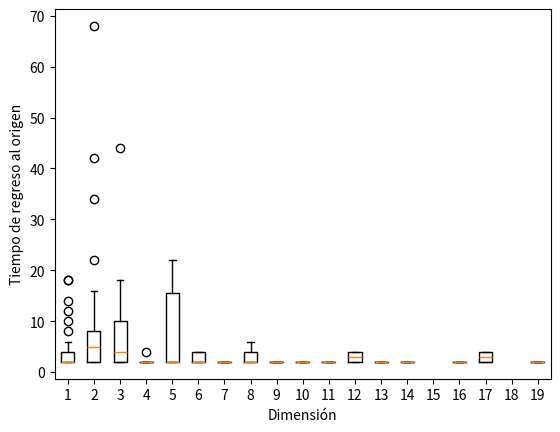

Here is the Python script that generated this plot:
"""                           TAREA1
Examina de manera sistematica los efectos de la dimension en el tiempo
de regreso al origen del movimiento Browniano para dimensiones 1 a 8
en incrementos lineales de uno, variando el numero de pasos de la
caminata como potencias de dos con exponentes de 5 a 10 en incrementos
lienales de uno, con 50 repeticiones del experimento para cada
combinacion. Grafica los resultados en unsa sola figura con diagrama
de caja de bigote o violin, colocando y coloreando los resultados de
una distancia y otra de tal manera que es facil concluir si la
distancia utilizada tiene algun efecto en el comportamiento, o en su
defecto, incluir un cuadro indicando el minimo, proemdio maximo del
tiempo de regreso por cada dimension junto con el porcentaje de
caminatas que nunca regresaron.
"""

from random import random, randint
import matplotlib.pyplot as plt
import math

x = 4
y = 4
t = 0
INF = 0
cont = 0
tiempo = 0
PORINF = 0
DatosINF = []
DatosFIL = []

def contadory(y):
    if y < 10:
        y = y + 1
    else:
        y = 5
    return y

def contadorx(x,y):
    x = y
    if x < 10:
        x = x + 1
    else:
        x = 5
    x = 2**x
    return x

def paso(pos, dim):
    d = randint(0, dim - 1)     # Elegimos dimension
    pos[d] += -x if random() < 0.5 else x # Elegimos direccion y nos movemos
    return pos         # Actualizamos el paso realizado

def experimento(dim,tiempo, t, x, y):
    pos = [0] * dim     #Generando vector de posicion en el origen
    for o in range(pasos):     # Cantidad de pasos a realizar
        if t == 0:
            x = contadorx(x,y)       # Contador de 5 a 10
            y = contadory(y)        # Memoria del contador x
            pos = paso(pos, dim)     # Actualizamos pos
            if all([p == 0 for p in pos]):
                t = t + 1
            else:
                tiempo = tiempo + 1
                if tiempo == pasos:
                    tiempo = 0         # math.inf
    return tiempo + 1

def porinf(INF, total):
    l = -(100 * (INF / total)) + 100
    return l

rep = [d for d in range(1,20)]     # Dimensiones a probar   range(1,9)
total = 50           # Cantidad de experimentos a realizar
pasos = 70         # Cantidad de pasos a realiar
Datos = []


for i in rep:
    regresos = []       # Reset de variable
    dim = i
    for replica in range(total):
        regresos.append(experimento(dim, tiempo, t, x, y))
    #if dim == 1:
        #D1 = regresos
    #elif dim == 2:
        #D2 = regresos
    #elif dim == 3:
        #D3 = regresos
    #elif dim == 4:
        #D4 = regresos
    #elif dim == 5:
        #D5 = regresos
    #elif dim == 6:
        #D6 = regresos
    #elif dim == 7:
        #D7 = regresos
    #elif dim == 8:
        #D8 = regresos
    Datos.append(regresos)

#-------------------------FILTRO-------------------------
print("")
print("% Regreso al origen")
for dimencion in range(max(rep)):
    for filtro in range(total):
        cont = cont + 1
        if Datos[dimencion][filtro] == 1:
            INF = INF + 1
            if cont == total:
                DatosINF.append(DatosFIL)
                DatosFIL = []
                cont = 0
                PORINF = porinf(INF, total)
                print("Dimención", dimencion + 1,":" ,PORINF, "%")
                PORINF = 0
                INF = 0

        elif Datos[dimencion][filtro] != 1:
            DatosFIL.append(Datos[dimencion][filtro])
            if cont == total:
                DatosINF.append(DatosFIL)
                DatosFIL = []
                cont = 0
                PORINF = porinf(INF, total)
                print("Dimención", dimencion + 1,":" ,PORINF, "%")
                PORINF = 0
                INF = 0
print("")
#-------------------------GRAFICA-------------------------

plt.boxplot(DatosINF)
#plt.boxplot([D1, D2, D3, D4, D5, D6, D7, D8])
#plt.title('TAREA 1')
plt.xlabel('Dimensión')
plt.ylabel('Tiempo de regreso al origen')
plt.show()
plt.close()
